Image classification data set "gesture_rf" (LukitaFalensiaMarjan/Persentation_Coach on GitHub). Class labels (7): gestur aktif, membelakangi, menunduk, pointing at slide, netral, tangan terlipat, tangan tersembunyi.

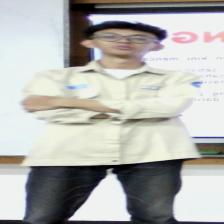
Label: tangan terlipat

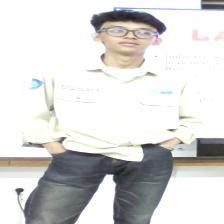
Label: tangan tersembunyi

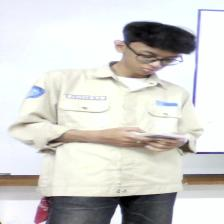
Label: menunduk

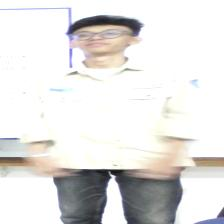
Label: netral

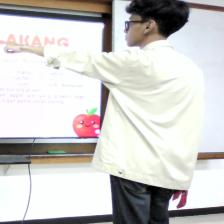
Label: pointing at slide

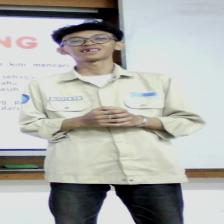
Label: gestur aktif
